Run: headless pygame with SDL's dummy video driver; simulated clock (each Clock.tick advances the game by its frame time, no real sleeping); random seed 0; keys injected as events and as key.get_pressed() state; no mouse input.
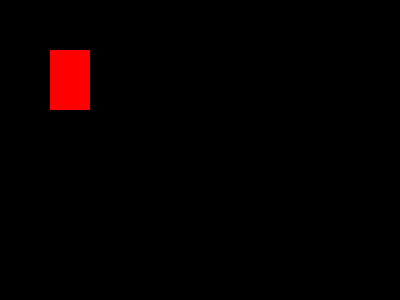
Frame 1 of 4 · flips 1–60 · no input
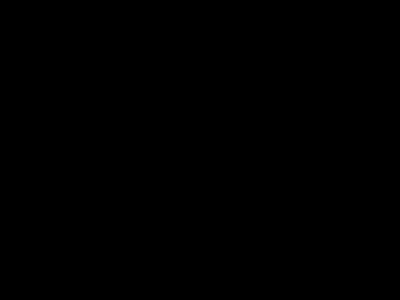
Frame 2 of 4 · flips 61–180 · tapped SPACE, RETURN · held RIGHT (→), D
Frame 3 of 4 · flips 181–300 · held DOWN (↓), S · screen unchanged from frame 2, image omitted
Frame 4 of 4 · flips 301–420 · held LEFT (←), A, UP (↑), W · screen same as frame 1, image omitted

The pygame program that drew these frames:

import pygame
pygame.init()
screen=pygame.display.set_mode((400,300))
pygame.display.set_caption("My first game")

x=50
y=50
width=40
height=60
vol=5

clock=pygame.time.Clock()
WHITE = (255, 255, 255)
BLACK = (0, 0, 0)
GRAY = (125, 125, 125)
LIGHT_BLUE = (64, 128, 255)
GREEN = (0, 200, 64)
YELLOW = (225, 225, 0)
PINK = (230, 50, 230)
PI = 3.14

done = False
clock = pygame.time.Clock()

while not done:
    pygame.time.delay(100)

    for event in pygame.event.get():
        if event.type == pygame.QUIT:
            done = True


    keys=pygame.key.get_pressed()
    
    if keys[pygame.K_LEFT] and x>vol:
        x=x-vol
    if keys[pygame.K_RIGHT]:
        x=x+vol
    if keys[pygame.K_UP]:
        y=y-vol
    if keys[pygame.K_DOWN]:
        y=y+vol


    #without trace
    screen.fill((0,0,0))          
    
    pygame.draw.rect(screen, (255,0,0), [x, y, width, height])
    pygame.display.update()
    clock.tick(60)

pygame.quit()
